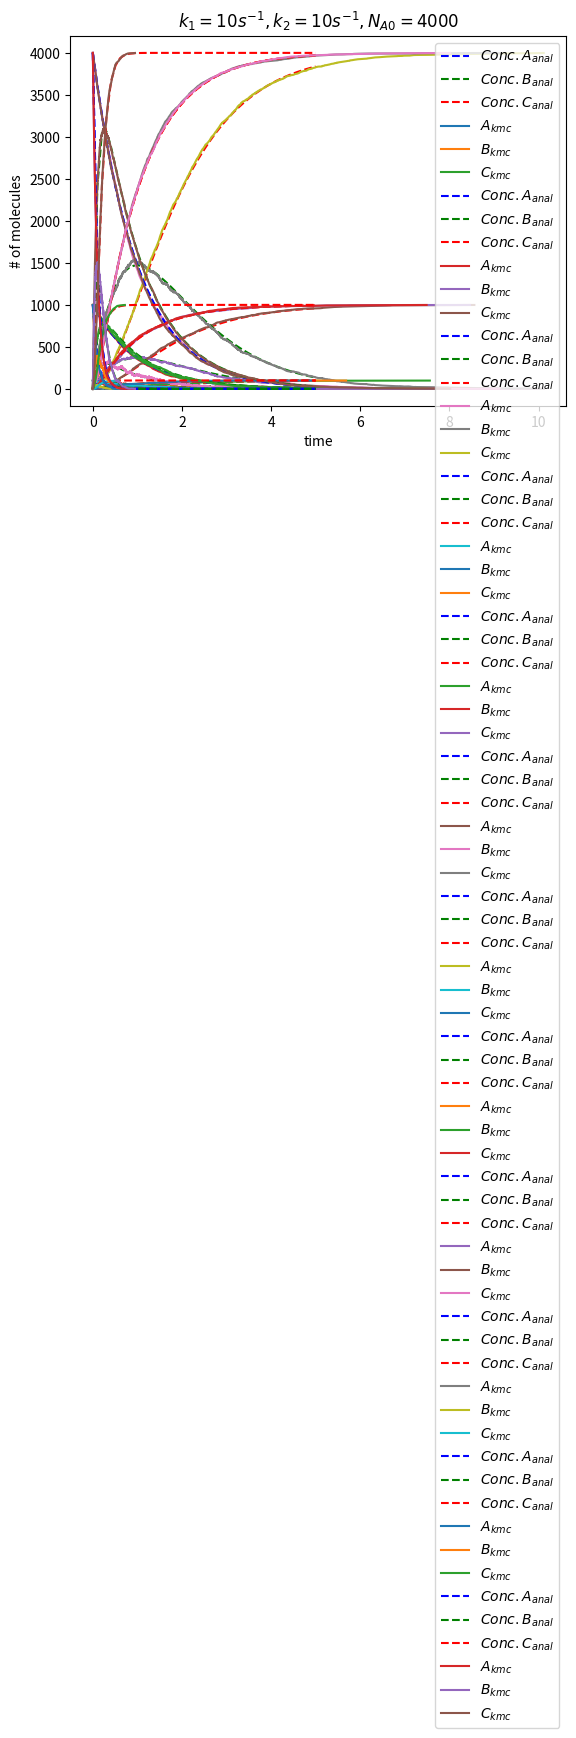

Write the Python code that produced this figure.
# Title: My Third KMC Code
# Date: 1/3/2018
# Author: Jian Ren Lim

from scipy.integrate import odeint    # import odeint for calculating analytical solution
import random,math,matplotlib.pyplot as plt,numpy as np   # import random number generator, math, and plot functions

constants = [1,10]       # rate constants iteration for volume, k1, and k2
num = [100,1000,4000]    # number of initial A molecules
for k1 in constants:  # k1 will only be either 1 or 10
    for k2 in constants:  # k2 will only be either 1 or 10
        for N in num:  # N (number of initial A molecules) will either be 100, 1000, or 4000

            # Section A: Analytical Part

            p0 = [N, 0, 0]  # number of initial A, B, and C molecules


            def model(p, t):  # definition of 'model' function for analytical solution
                dxdt = -k1 * p[0]
                dydt = k1 * p[0] - k2 * p[1]
                dzdt = k2 * p[1]
                dpdt = [dxdt, dydt, dzdt]  # collect dA/dt, dB/dt, and dC/dt into placeholder dp/dt
                return dpdt  # return dp/dt


            t = np.linspace(0, 5)  # let time span from 0 to 5 (e.g. seconds)
            p = odeint(model, p0, t)  # get analytical solution for 0<t<5

            # Section B: KMC part

            T = [];
            A = [];
            B = [];
            C = [];
            time = 0  # declare empty array of T for time , # of A, B, C. Let t0=0
            a = p0[0];
            b = p0[1];
            c = p0[2]  # declare initial number of a, b, c exactly the same as section A

            while c < N:  # let time loop until all molecules have been depleted except C
                r1 = k1 * a;  # rate of A -> B
                r2 = k2 * b;  # rate of B -> C
                rtot = r1 + r2;  # sum rate 1 & 2 for the purpose of estimating how fast the next reaction occur

                rand = random.random() * (rtot);  # select random number 'rand' between 0 and rtot
                dtime = -math.log(
                    random.random()) / rtot  # multiple of timestep and instantenous rtot is equals to the negative logarithm of a random constant: n=exp(-r*t)
                T.append(time);
                A.append(a);
                B.append(b);
                C.append(c);  # append values into array
                time = time + dtime  # update time for the following loop

                # When selecting which reaction should take place, we look at the proportionality of each rate to the total rate.
                # The higher the proportionality, the higher the chance that this reaction will take place in this timestep.
                # However, due to random collision of molecules, we will assume a random number to be the barrier for reaction to take place.
                # If the reaction is smaller/larger than one of the rates, then that reaction will take place, and vice versa.
                # The arragement (e.g. rand < r2, rand >r2, rand <r1, rand >r1) doesn't matter as long as its consistent throughout.

                if (rand < r2):  # if r2 is greater than rand, r2 takes place
                    b = b - 1;  # b is being used by 1 unit
                    c = c + 1  # c is being produced by 1 unit
                else:  # if r2 is smaller than rand, r2 takes place
                    a = a - 1;  # a is being used by 1 unit
                    b = b + 1  # b is being produced by 1 unit

            plt.plot(t, p[:, 0], 'b--', label=r'$Conc.A_{anal}$')  # this function plot A from analytical part
            plt.plot(t, p[:, 1], 'g--', label=r'$Conc.B_{anal}$')  # plot B
            plt.plot(t, p[:, 2], 'r--', label=r'$Conc.C_{anal}$')  # plot C
            plt.plot(T, A, label='$A_{kmc}$')  # this function plot A from kmc part
            plt.plot(T, B, label='$B_{kmc}$')  # plot B
            plt.plot(T, C, label='$C_{kmc}$')  # plot C
            plt.title(
                '$k_1= %d s^{-1},k_2= %d s^{-1},N_{A0}= %d $' % (k1, k2, N));  # Show the title of individual plot
            plt.ylabel('# of molecules')  # label on y-axis
            plt.xlabel('time')  # label on x-axis
            plt.legend(loc='best')  # show the legend at location that doesn't obstruct line plots
            plt.show()  # show the plot we've made